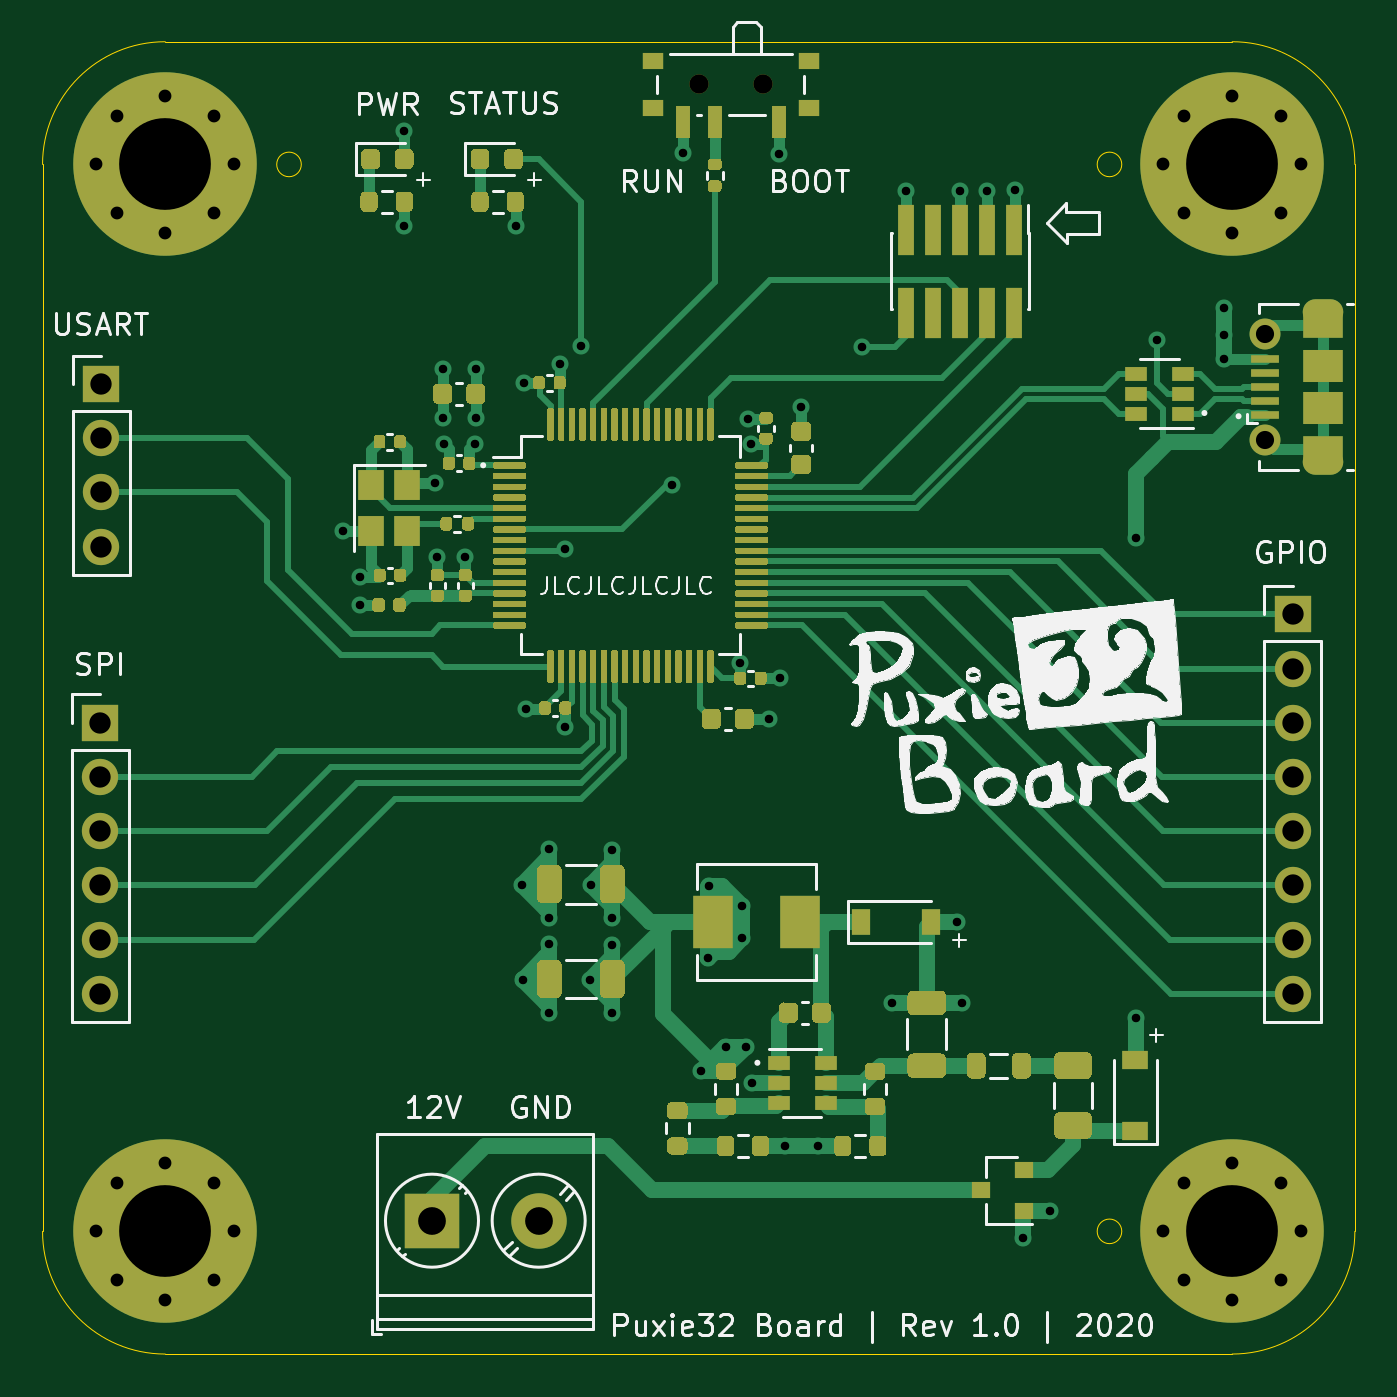
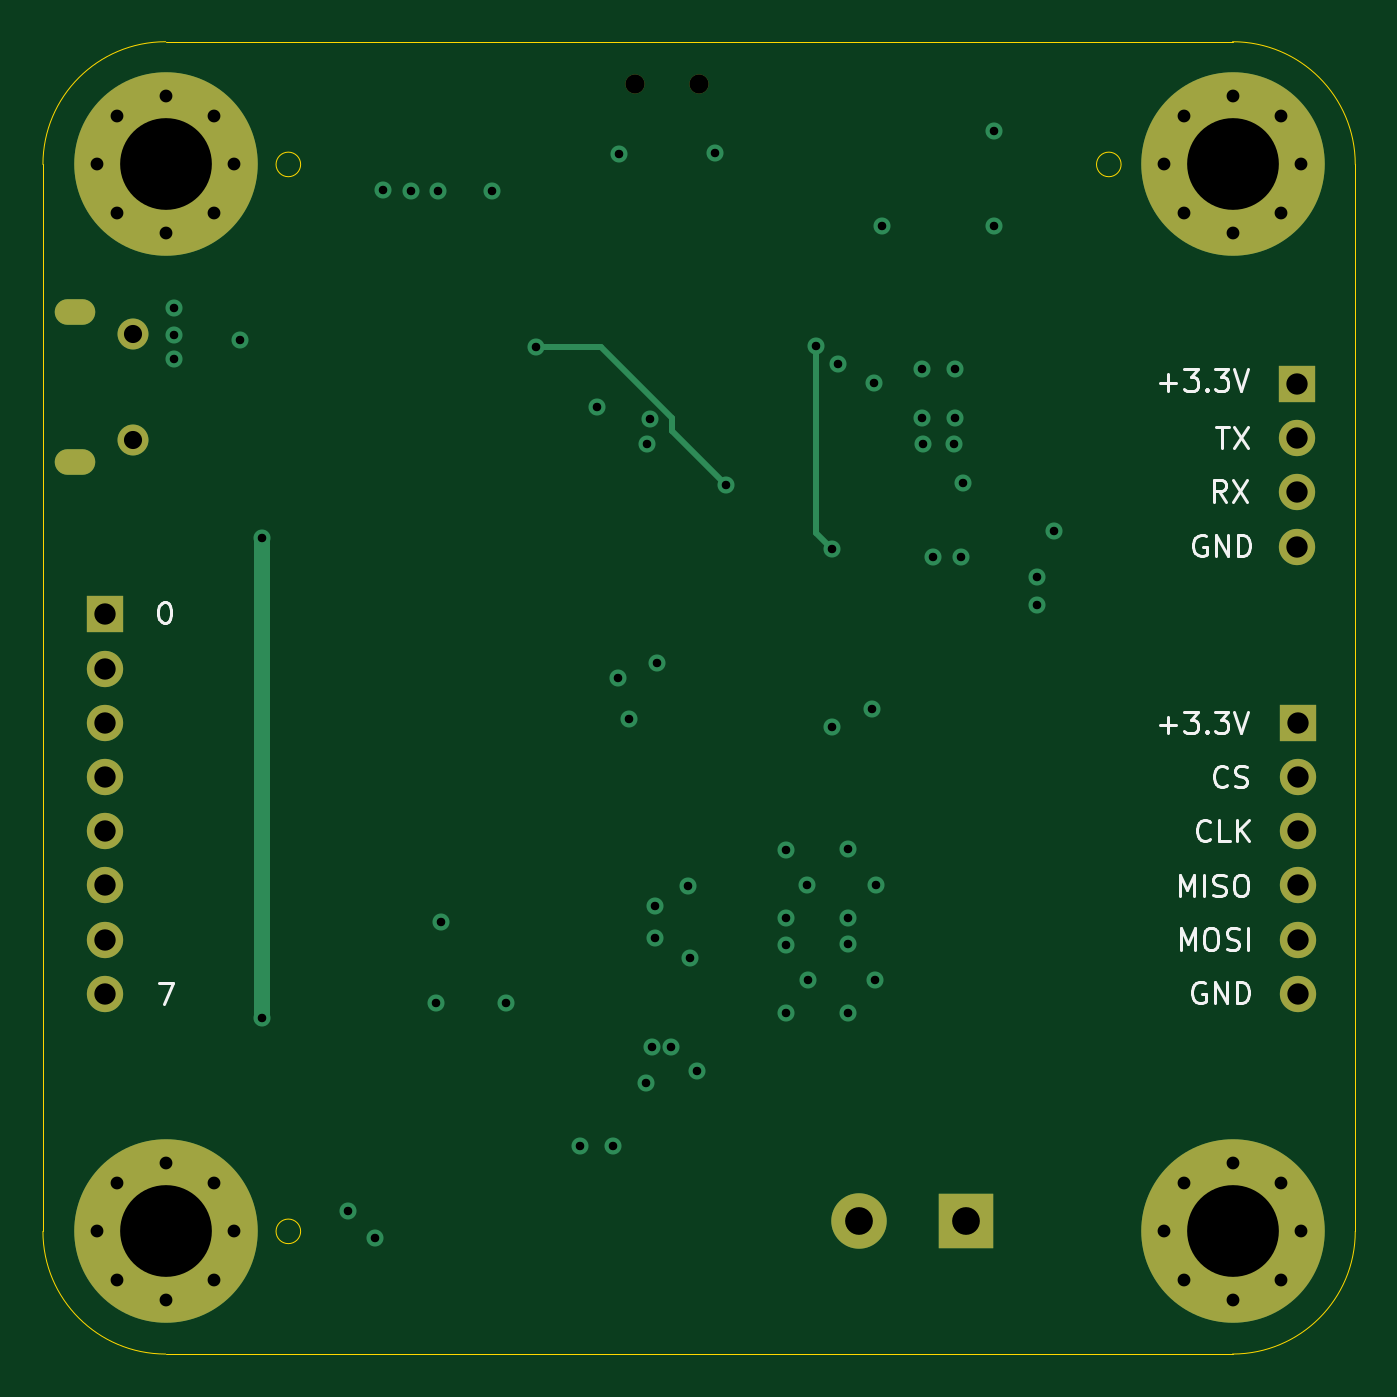
Circuit board: 13 layer files. Board 61.5 x 61.5 mm.
- bottom_copper: STM32_Dev_Board-B_Cu.gbr (5620 bytes)
- bottom_mask: STM32_Dev_Board-B_Mask.gbr (2458 bytes)
- paste: STM32_Dev_Board-B_Paste.gbr (466 bytes)
- bottom_silk: STM32_Dev_Board-B_SilkS.gbr (8867 bytes)
- outline: STM32_Dev_Board-Edge_Cuts.gbr (1223 bytes)
- top_copper: STM32_Dev_Board-F_Cu.gbr (78442 bytes)
- top_mask: STM32_Dev_Board-F_Mask.gbr (45389 bytes)
- paste: STM32_Dev_Board-F_Paste.gbr (43344 bytes)
- top_silk: STM32_Dev_Board-F_SilkS.gbr (60865 bytes)
- inner_copper: STM32_Dev_Board-In1_Cu.gbr (101380 bytes)
- inner_copper: STM32_Dev_Board-In2_Cu.gbr (117701 bytes)
- drill: STM32_Dev_Board-NPTH.drl (331 bytes)
- drill: STM32_Dev_Board-PTH.drl (2280 bytes)

=== bottom_copper: STM32_Dev_Board-B_Cu.gbr ===
%TF.GenerationSoftware,KiCad,Pcbnew,(5.1.8)-1*%
%TF.CreationDate,2020-12-14T19:22:24+01:00*%
%TF.ProjectId,STM32_Dev_Board,53544d33-325f-4446-9576-5f426f617264,rev?*%
%TF.SameCoordinates,Original*%
%TF.FileFunction,Copper,L4,Bot*%
%TF.FilePolarity,Positive*%
%FSLAX46Y46*%
G04 Gerber Fmt 4.6, Leading zero omitted, Abs format (unit mm)*
G04 Created by KiCad (PCBNEW (5.1.8)-1) date 2020-12-14 19:22:24*
%MOMM*%
%LPD*%
G01*
G04 APERTURE LIST*
%TA.AperFunction,ComponentPad*%
%ADD10C,0.900000*%
%TD*%
%TA.AperFunction,ComponentPad*%
%ADD11C,8.600000*%
%TD*%
%TA.AperFunction,ComponentPad*%
%ADD12C,1.450000*%
%TD*%
%TA.AperFunction,ComponentPad*%
%ADD13O,1.900000X1.200000*%
%TD*%
%TA.AperFunction,ComponentPad*%
%ADD14R,2.600000X2.600000*%
%TD*%
%TA.AperFunction,ComponentPad*%
%ADD15C,2.600000*%
%TD*%
%TA.AperFunction,ComponentPad*%
%ADD16R,1.700000X1.700000*%
%TD*%
%TA.AperFunction,ComponentPad*%
%ADD17O,1.700000X1.700000*%
%TD*%
%TA.AperFunction,ViaPad*%
%ADD18C,0.800000*%
%TD*%
%TA.AperFunction,Conductor*%
%ADD19C,0.300000*%
%TD*%
%TA.AperFunction,Conductor*%
%ADD20C,0.750000*%
%TD*%
G04 APERTURE END LIST*
D10*
%TO.P,H1,1*%
%TO.N,GND*%
X58030419Y-103469581D03*
X55750000Y-102525000D03*
X53469581Y-103469581D03*
X52525000Y-105750000D03*
X53469581Y-108030419D03*
X55750000Y-108975000D03*
X58030419Y-108030419D03*
X58975000Y-105750000D03*
D11*
X55750000Y-105750000D03*
%TD*%
D10*
%TO.P,H2,1*%
%TO.N,GND*%
X108030419Y-103469581D03*
X105750000Y-102525000D03*
X103469581Y-103469581D03*
X102525000Y-105750000D03*
X103469581Y-108030419D03*
X105750000Y-108975000D03*
X108030419Y-108030419D03*
X108975000Y-105750000D03*
D11*
X105750000Y-105750000D03*
%TD*%
%TO.P,H3,1*%
%TO.N,GND*%
X105750000Y-55750000D03*
D10*
X108975000Y-55750000D03*
X108030419Y-58030419D03*
X105750000Y-58975000D03*
X103469581Y-58030419D03*
X102525000Y-55750000D03*
X103469581Y-53469581D03*
X105750000Y-52525000D03*
X108030419Y-53469581D03*
%TD*%
D11*
%TO.P,H4,1*%
%TO.N,GND*%
X55750000Y-55750000D03*
D10*
X58975000Y-55750000D03*
X58030419Y-58030419D03*
X55750000Y-58975000D03*
X53469581Y-58030419D03*
X52525000Y-55750000D03*
X53469581Y-53469581D03*
X55750000Y-52525000D03*
X58030419Y-53469581D03*
%TD*%
D12*
%TO.P,J1,6*%
%TO.N,Net-(J1-Pad6)*%
X107300000Y-68675000D03*
X107300000Y-63675000D03*
D13*
X110000000Y-69675000D03*
X110000000Y-62675000D03*
%TD*%
D14*
%TO.P,J2,1*%
%TO.N,+12V*%
X68250000Y-105250000D03*
D15*
%TO.P,J2,2*%
%TO.N,GND*%
X73250000Y-105250000D03*
%TD*%
D16*
%TO.P,J3,1*%
%TO.N,+3V3*%
X52750000Y-66040000D03*
D17*
%TO.P,J3,2*%
%TO.N,USART2_TX*%
X52750000Y-68580000D03*
%TO.P,J3,3*%
%TO.N,USART4_RX*%
X52750000Y-71120000D03*
%TO.P,J3,4*%
%TO.N,GND*%
X52750000Y-73660000D03*
%TD*%
D16*
%TO.P,J5,1*%
%TO.N,+3V3*%
X52705000Y-81915000D03*
D17*
%TO.P,J5,2*%
%TO.N,SPI1_CS*%
X52705000Y-84455000D03*
%TO.P,J5,3*%
%TO.N,SPI1_SCK*%
X52705000Y-86995000D03*
%TO.P,J5,4*%
%TO.N,SPI1_MISO*%
X52705000Y-89535000D03*
%TO.P,J5,5*%
%TO.N,SPI1_MOSI*%
X52705000Y-92075000D03*
%TO.P,J5,6*%
%TO.N,GND*%
X52705000Y-94615000D03*
%TD*%
D16*
%TO.P,J6,1*%
%TO.N,GPIO_0*%
X108585000Y-76835000D03*
D17*
%TO.P,J6,2*%
%TO.N,GPIO_1*%
X108585000Y-79375000D03*
%TO.P,J6,3*%
%TO.N,GPIO_2*%
X108585000Y-81915000D03*
%TO.P,J6,4*%
%TO.N,GPIO_3*%
X108585000Y-84455000D03*
%TO.P,J6,5*%
%TO.N,GPIO_4*%
X108585000Y-86995000D03*
%TO.P,J6,6*%
%TO.N,GPIO_5*%
X108585000Y-89535000D03*
%TO.P,J6,7*%
%TO.N,GPIO_6*%
X108585000Y-92075000D03*
%TO.P,J6,8*%
%TO.N,GPIO_7*%
X108585000Y-94615000D03*
%TD*%
D18*
%TO.N,GND*%
X72650000Y-81250000D03*
%TO.N,+3V3*%
X70300000Y-67650000D03*
%TO.N,GND*%
X64900000Y-75100000D03*
X68500000Y-74150000D03*
X69800000Y-74150000D03*
X64100000Y-72950000D03*
X68400000Y-70700000D03*
X68800000Y-68850000D03*
X68750000Y-67650000D03*
X68750000Y-65350000D03*
X74250000Y-65100000D03*
X66950000Y-58650000D03*
X72200000Y-58650000D03*
X102250000Y-64000000D03*
X105350000Y-64850000D03*
X105350000Y-63750000D03*
X105350000Y-62500000D03*
X80000000Y-55200000D03*
X83050000Y-67700000D03*
X85550000Y-67100000D03*
X84050000Y-81750000D03*
X84550000Y-79800000D03*
X73750000Y-87850000D03*
X73750000Y-91050000D03*
X72450000Y-89500000D03*
X73750000Y-92300000D03*
X73750000Y-95500000D03*
X72500000Y-93950000D03*
X84800000Y-101750000D03*
X86350000Y-101750000D03*
X89800000Y-95050000D03*
X93100000Y-95050000D03*
X92850000Y-91250000D03*
X83250000Y-98800000D03*
X97200000Y-104800000D03*
X95950000Y-106050000D03*
%TO.N,+3V3*%
X70300000Y-65350000D03*
X72550000Y-66000000D03*
X70250000Y-68850000D03*
X64900000Y-76400000D03*
X74500000Y-82100000D03*
X75700000Y-89500000D03*
X76700000Y-91050000D03*
X76700000Y-87900000D03*
X81250000Y-89550000D03*
X82800000Y-90500000D03*
X82800000Y-92000000D03*
X81200000Y-92950000D03*
X76700000Y-92350000D03*
X76700000Y-95500000D03*
X75650000Y-93950000D03*
X82050000Y-97100000D03*
X80850000Y-98250000D03*
X82950000Y-97100000D03*
X66950000Y-54200000D03*
X84500000Y-55250000D03*
%TO.N,GND*%
X90450000Y-57000000D03*
X93000000Y-57000000D03*
X94250000Y-57000000D03*
%TO.N,+3V3*%
X83200000Y-68850000D03*
X82700000Y-79100000D03*
X95550000Y-56950000D03*
%TO.N,STATUS_LED*%
X74500000Y-73750000D03*
X75250000Y-64250000D03*
%TO.N,+5V*%
X101250000Y-73250000D03*
X101250000Y-95750000D03*
%TO.N,NRST*%
X79500000Y-70750000D03*
X88400000Y-64300000D03*
%TD*%
D19*
%TO.N,STATUS_LED*%
X74500000Y-73750000D02*
X75250000Y-73000000D01*
X75250000Y-73000000D02*
X75250000Y-64250000D01*
D20*
%TO.N,+5V*%
X101250000Y-73250000D02*
X101250000Y-95750000D01*
D19*
%TO.N,NRST*%
X82000000Y-67639998D02*
X85339998Y-64300000D01*
X85339998Y-64300000D02*
X88400000Y-64300000D01*
X82000000Y-68250000D02*
X82000000Y-67639998D01*
X79500000Y-70750000D02*
X82000000Y-68250000D01*
%TD*%
M02*

=== bottom_mask: STM32_Dev_Board-B_Mask.gbr ===
%TF.GenerationSoftware,KiCad,Pcbnew,(5.1.8)-1*%
%TF.CreationDate,2020-12-14T19:22:24+01:00*%
%TF.ProjectId,STM32_Dev_Board,53544d33-325f-4446-9576-5f426f617264,rev?*%
%TF.SameCoordinates,Original*%
%TF.FileFunction,Soldermask,Bot*%
%TF.FilePolarity,Negative*%
%FSLAX46Y46*%
G04 Gerber Fmt 4.6, Leading zero omitted, Abs format (unit mm)*
G04 Created by KiCad (PCBNEW (5.1.8)-1) date 2020-12-14 19:22:24*
%MOMM*%
%LPD*%
G01*
G04 APERTURE LIST*
%ADD10C,0.900000*%
%ADD11C,8.600000*%
%ADD12C,1.450000*%
%ADD13O,1.900000X1.200000*%
%ADD14R,2.600000X2.600000*%
%ADD15C,2.600000*%
%ADD16R,1.700000X1.700000*%
%ADD17O,1.700000X1.700000*%
G04 APERTURE END LIST*
D10*
%TO.C,H1*%
X58030419Y-103469581D03*
X55750000Y-102525000D03*
X53469581Y-103469581D03*
X52525000Y-105750000D03*
X53469581Y-108030419D03*
X55750000Y-108975000D03*
X58030419Y-108030419D03*
X58975000Y-105750000D03*
D11*
X55750000Y-105750000D03*
%TD*%
D10*
%TO.C,H2*%
X108030419Y-103469581D03*
X105750000Y-102525000D03*
X103469581Y-103469581D03*
X102525000Y-105750000D03*
X103469581Y-108030419D03*
X105750000Y-108975000D03*
X108030419Y-108030419D03*
X108975000Y-105750000D03*
D11*
X105750000Y-105750000D03*
%TD*%
%TO.C,H3*%
X105750000Y-55750000D03*
D10*
X108975000Y-55750000D03*
X108030419Y-58030419D03*
X105750000Y-58975000D03*
X103469581Y-58030419D03*
X102525000Y-55750000D03*
X103469581Y-53469581D03*
X105750000Y-52525000D03*
X108030419Y-53469581D03*
%TD*%
D11*
%TO.C,H4*%
X55750000Y-55750000D03*
D10*
X58975000Y-55750000D03*
X58030419Y-58030419D03*
X55750000Y-58975000D03*
X53469581Y-58030419D03*
X52525000Y-55750000D03*
X53469581Y-53469581D03*
X55750000Y-52525000D03*
X58030419Y-53469581D03*
%TD*%
D12*
%TO.C,J1*%
X107300000Y-68675000D03*
X107300000Y-63675000D03*
D13*
X110000000Y-69675000D03*
X110000000Y-62675000D03*
%TD*%
D14*
%TO.C,J2*%
X68250000Y-105250000D03*
D15*
X73250000Y-105250000D03*
%TD*%
D16*
%TO.C,J3*%
X52750000Y-66040000D03*
D17*
X52750000Y-68580000D03*
X52750000Y-71120000D03*
X52750000Y-73660000D03*
%TD*%
D16*
%TO.C,J5*%
X52705000Y-81915000D03*
D17*
X52705000Y-84455000D03*
X52705000Y-86995000D03*
X52705000Y-89535000D03*
X52705000Y-92075000D03*
X52705000Y-94615000D03*
%TD*%
D16*
%TO.C,J6*%
X108585000Y-76835000D03*
D17*
X108585000Y-79375000D03*
X108585000Y-81915000D03*
X108585000Y-84455000D03*
X108585000Y-86995000D03*
X108585000Y-89535000D03*
X108585000Y-92075000D03*
X108585000Y-94615000D03*
%TD*%
D10*
%TO.C,SW1*%
X83750000Y-51990000D03*
X80750000Y-51990000D03*
%TD*%
M02*

=== paste: STM32_Dev_Board-B_Paste.gbr ===
%TF.GenerationSoftware,KiCad,Pcbnew,(5.1.8)-1*%
%TF.CreationDate,2020-12-14T19:22:24+01:00*%
%TF.ProjectId,STM32_Dev_Board,53544d33-325f-4446-9576-5f426f617264,rev?*%
%TF.SameCoordinates,Original*%
%TF.FileFunction,Paste,Bot*%
%TF.FilePolarity,Positive*%
%FSLAX46Y46*%
G04 Gerber Fmt 4.6, Leading zero omitted, Abs format (unit mm)*
G04 Created by KiCad (PCBNEW (5.1.8)-1) date 2020-12-14 19:22:24*
%MOMM*%
%LPD*%
G01*
G04 APERTURE LIST*
G04 APERTURE END LIST*
M02*

=== bottom_silk: STM32_Dev_Board-B_SilkS.gbr (8867 bytes, source omitted) ===
=== outline: STM32_Dev_Board-Edge_Cuts.gbr ===
%TF.GenerationSoftware,KiCad,Pcbnew,(5.1.8)-1*%
%TF.CreationDate,2020-12-14T19:22:24+01:00*%
%TF.ProjectId,STM32_Dev_Board,53544d33-325f-4446-9576-5f426f617264,rev?*%
%TF.SameCoordinates,Original*%
%TF.FileFunction,Profile,NP*%
%FSLAX46Y46*%
G04 Gerber Fmt 4.6, Leading zero omitted, Abs format (unit mm)*
G04 Created by KiCad (PCBNEW (5.1.8)-1) date 2020-12-14 19:22:24*
%MOMM*%
%LPD*%
G01*
G04 APERTURE LIST*
%TA.AperFunction,Profile*%
%ADD10C,0.050000*%
%TD*%
G04 APERTURE END LIST*
D10*
X100576000Y-105750000D02*
G75*
G03*
X100576000Y-105750000I-576000J0D01*
G01*
X100576000Y-55750000D02*
G75*
G03*
X100576000Y-55750000I-576000J0D01*
G01*
X62126000Y-55750000D02*
G75*
G03*
X62126000Y-55750000I-576000J0D01*
G01*
X50000000Y-55750000D02*
G75*
G02*
X55750000Y-50000000I5750000J0D01*
G01*
X55750000Y-111500000D02*
G75*
G02*
X50000000Y-105750000I0J5750000D01*
G01*
X111500000Y-105750000D02*
G75*
G02*
X105750000Y-111500000I-5750000J0D01*
G01*
X105750000Y-50000000D02*
G75*
G02*
X111500000Y-55750000I0J-5750000D01*
G01*
X50000000Y-105750000D02*
X50000000Y-55750000D01*
X105750000Y-111500000D02*
X55750000Y-111500000D01*
X111500000Y-55750000D02*
X111500000Y-105750000D01*
X55750000Y-50000000D02*
X105750000Y-50000000D01*
M02*

=== top_copper: STM32_Dev_Board-F_Cu.gbr (78442 bytes, source omitted) ===
=== top_mask: STM32_Dev_Board-F_Mask.gbr (45389 bytes, source omitted) ===
=== paste: STM32_Dev_Board-F_Paste.gbr (43344 bytes, source omitted) ===
=== top_silk: STM32_Dev_Board-F_SilkS.gbr (60865 bytes, source omitted) ===
=== inner_copper: STM32_Dev_Board-In1_Cu.gbr (101380 bytes, source omitted) ===
=== inner_copper: STM32_Dev_Board-In2_Cu.gbr (117701 bytes, source omitted) ===
=== drill: STM32_Dev_Board-NPTH.drl ===
M48
; DRILL file {KiCad (5.1.8)-1} date 12/14/20 19:22:13
; FORMAT={3:3/ absolute / metric / suppress leading zeros}
; #@! TF.CreationDate,2020-12-14T19:22:13+01:00
; #@! TF.GenerationSoftware,Kicad,Pcbnew,(5.1.8)-1
; #@! TF.FileFunction,NonPlated,1,4,NPTH
FMAT,2
METRIC,TZ
T1C0.900
%
G90
G05
T1
X80750Y-51990
X83750Y-51990
T0
M30

=== drill: STM32_Dev_Board-PTH.drl ===
M48
; DRILL file {KiCad (5.1.8)-1} date 12/14/20 19:22:13
; FORMAT={3:3/ absolute / metric / suppress leading zeros}
; #@! TF.CreationDate,2020-12-14T19:22:13+01:00
; #@! TF.GenerationSoftware,Kicad,Pcbnew,(5.1.8)-1
; #@! TF.FileFunction,Plated,1,4,PTH
FMAT,2
METRIC,TZ
T1C0.400
T2C0.600
T3C0.850
T4C1.000
T5C1.300
T6C4.300
%
G90
G05
T1
X64100Y-72950
X64900Y-75100
X64900Y-76400
X66950Y-54200
X66950Y-58650
X68400Y-70700
X68500Y-74150
X68750Y-65350
X68750Y-67650
X68800Y-68850
X69800Y-74150
X70250Y-68850
X70300Y-65350
X70300Y-67650
X72200Y-58650
X72450Y-89500
X72500Y-93950
X72550Y-66000
X72650Y-81250
X73750Y-87850
X73750Y-91050
X73750Y-92300
X73750Y-95500
X74250Y-65100
X74500Y-73750
X74500Y-82100
X75250Y-64250
X75650Y-93950
X75700Y-89500
X76700Y-87900
X76700Y-91050
X76700Y-92350
X76700Y-95500
X79500Y-70750
X80000Y-55200
X80850Y-98250
X81200Y-92950
X81250Y-89550
X82050Y-97100
X82700Y-79100
X82800Y-90500
X82800Y-92000
X82950Y-97100
X83050Y-67700
X83200Y-68850
X83250Y-98800
X84050Y-81750
X84500Y-55250
X84550Y-79800
X84800Y-101750
X85550Y-67100
X86350Y-101750
X88400Y-64300
X89800Y-95050
X90450Y-57000
X92850Y-91250
X93000Y-57000
X93100Y-95050
X94250Y-57000
X95550Y-56950
X95950Y-106050
X97200Y-104800
X101250Y-73250
X101250Y-95750
X102250Y-64000
X105350Y-62500
X105350Y-63750
X105350Y-64850
T2
X52525Y-55750
X53470Y-53470
X53470Y-58030
X55750Y-52525
X55750Y-58975
X58030Y-53470
X58030Y-58030
X58975Y-55750
X102525Y-55750
X103470Y-53470
X103470Y-58030
X105750Y-52525
X105750Y-58975
X108030Y-53470
X108030Y-58030
X108975Y-55750
X102525Y-105750
X103470Y-103470
X103470Y-108030
X105750Y-102525
X105750Y-108975
X108030Y-103470
X108030Y-108030
X108975Y-105750
X52525Y-105750
X53470Y-103470
X53470Y-108030
X55750Y-102525
X55750Y-108975
X58030Y-103470
X58030Y-108030
X58975Y-105750
T3
X107300Y-63675
X107300Y-68675
T4
X52750Y-66040
X52750Y-68580
X52750Y-71120
X52750Y-73660
X108585Y-76835
X108585Y-79375
X108585Y-81915
X108585Y-84455
X108585Y-86995
X108585Y-89535
X108585Y-92075
X108585Y-94615
X52705Y-81915
X52705Y-84455
X52705Y-86995
X52705Y-89535
X52705Y-92075
X52705Y-94615
T5
X68250Y-105250
X73250Y-105250
T6
X55750Y-55750
X105750Y-55750
X105750Y-105750
X55750Y-105750
T2
G00X109650Y-62675
M15
G01X110350Y-62675
M16
G05
G00X110350Y-69675
M15
G01X109650Y-69675
M16
G05
T0
M30

